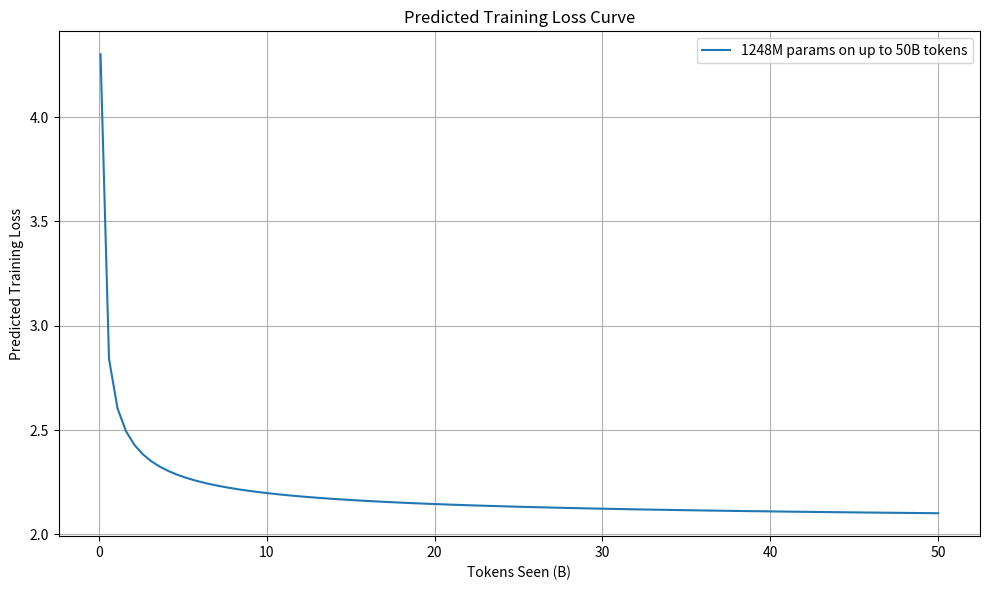

Write Python code to recreate this figure.
import numpy as np
from scipy.optimize import curve_fit
import matplotlib.pyplot as plt


"""
Fitting only the values A and B in 'hoffman_equation_fit.py' resulted in fair guesses, but often overestimate the loss. 
That is likely due to me only have 36 datapoints, which isn't sufficient enough to fully fit the equation. 
And so I decided to just fit all 5 values instead of just alpha and beta, hoping it would lead to a better result
"""


# Define the flexible loss model
def flexible_loss_model(xdata, c, A, B, alpha, beta):
    N, D = xdata
    return c + A / (N ** alpha) + B / (D ** beta)


# Input data
model_sizes = np.array([55.1, 69.2, 119.6, 170.9, 222.3, 417.5] * 6) * 1e6  # in raw parameters
token_counts = np.array(
    [0.5] * 6 + [0.8] * 6 + [1.3] * 6 + [1.7] * 6 + [2.5] * 6 + [3.8] * 6
) * 1e9  # in raw tokens


observed_losses = np.array([
    3.459, 3.394, 3.258, 3.202, 3.145, 3.065,
    3.234, 3.176, 3.048, 2.992, 2.935, 2.854,
    3.083, 3.024, 2.905, 2.849, 2.756, 2.674,
    2.973, 2.907, 2.787, 2.735, 2.721, 2.636,
    2.919, 2.848, 2.727, 2.654, 2.606, 2.524,
    2.865, 2.794, 2.671, 2.596, 2.509, 2.387
])


# Stack the input features
xdata = np.vstack((model_sizes, token_counts))


# Initial parameter guess and fitting
initial_guess = [1.5, 100, 100, 0.3, 0.3]
popt, _ = curve_fit(
    flexible_loss_model,
    xdata,
    observed_losses,
    p0=initial_guess,
    bounds=(0, np.inf),
    maxfev=10000
)


# Unpack fitted parameters
c_fit, A_fit, B_fit, alpha_fit, beta_fit = popt

# Predict the final loss for a specific configuration
N_test = 1248e6  # 1248M parameters
D_test = 50e9    # 50B tokens
final_loss = flexible_loss_model((np.array([N_test]), np.array([D_test])), *popt)[0]

# Print results
print("Fitted Parameters:")
print(f"  c      = {c_fit:.4f}")
print(f"  A      = {A_fit:.4f}")
print(f"  B      = {B_fit:.4f}")
print(f"  alpha  = {alpha_fit:.4f}")
print(f"  beta   = {beta_fit:.4f}")
print()
print(f"Predicted Loss for 1248M model on 50B tokens: {final_loss:.4f}")




# Simulate the loss curve across training steps for the 1248M model up to 50B tokens
token_range_partial = np.linspace(0.1e9, D_test, 100)
loss_curve = flexible_loss_model((np.full_like(token_range_partial, N_test), token_range_partial), *popt)

# Plotting
plt.figure(figsize=(10, 6))
plt.plot(token_range_partial / 1e9, loss_curve, label='1248M params on up to 50B tokens')
plt.xlabel('Tokens Seen (B)')
plt.ylabel('Predicted Training Loss')
plt.title('Predicted Training Loss Curve')
plt.grid(True)
plt.legend()
plt.tight_layout()
plt.show()

